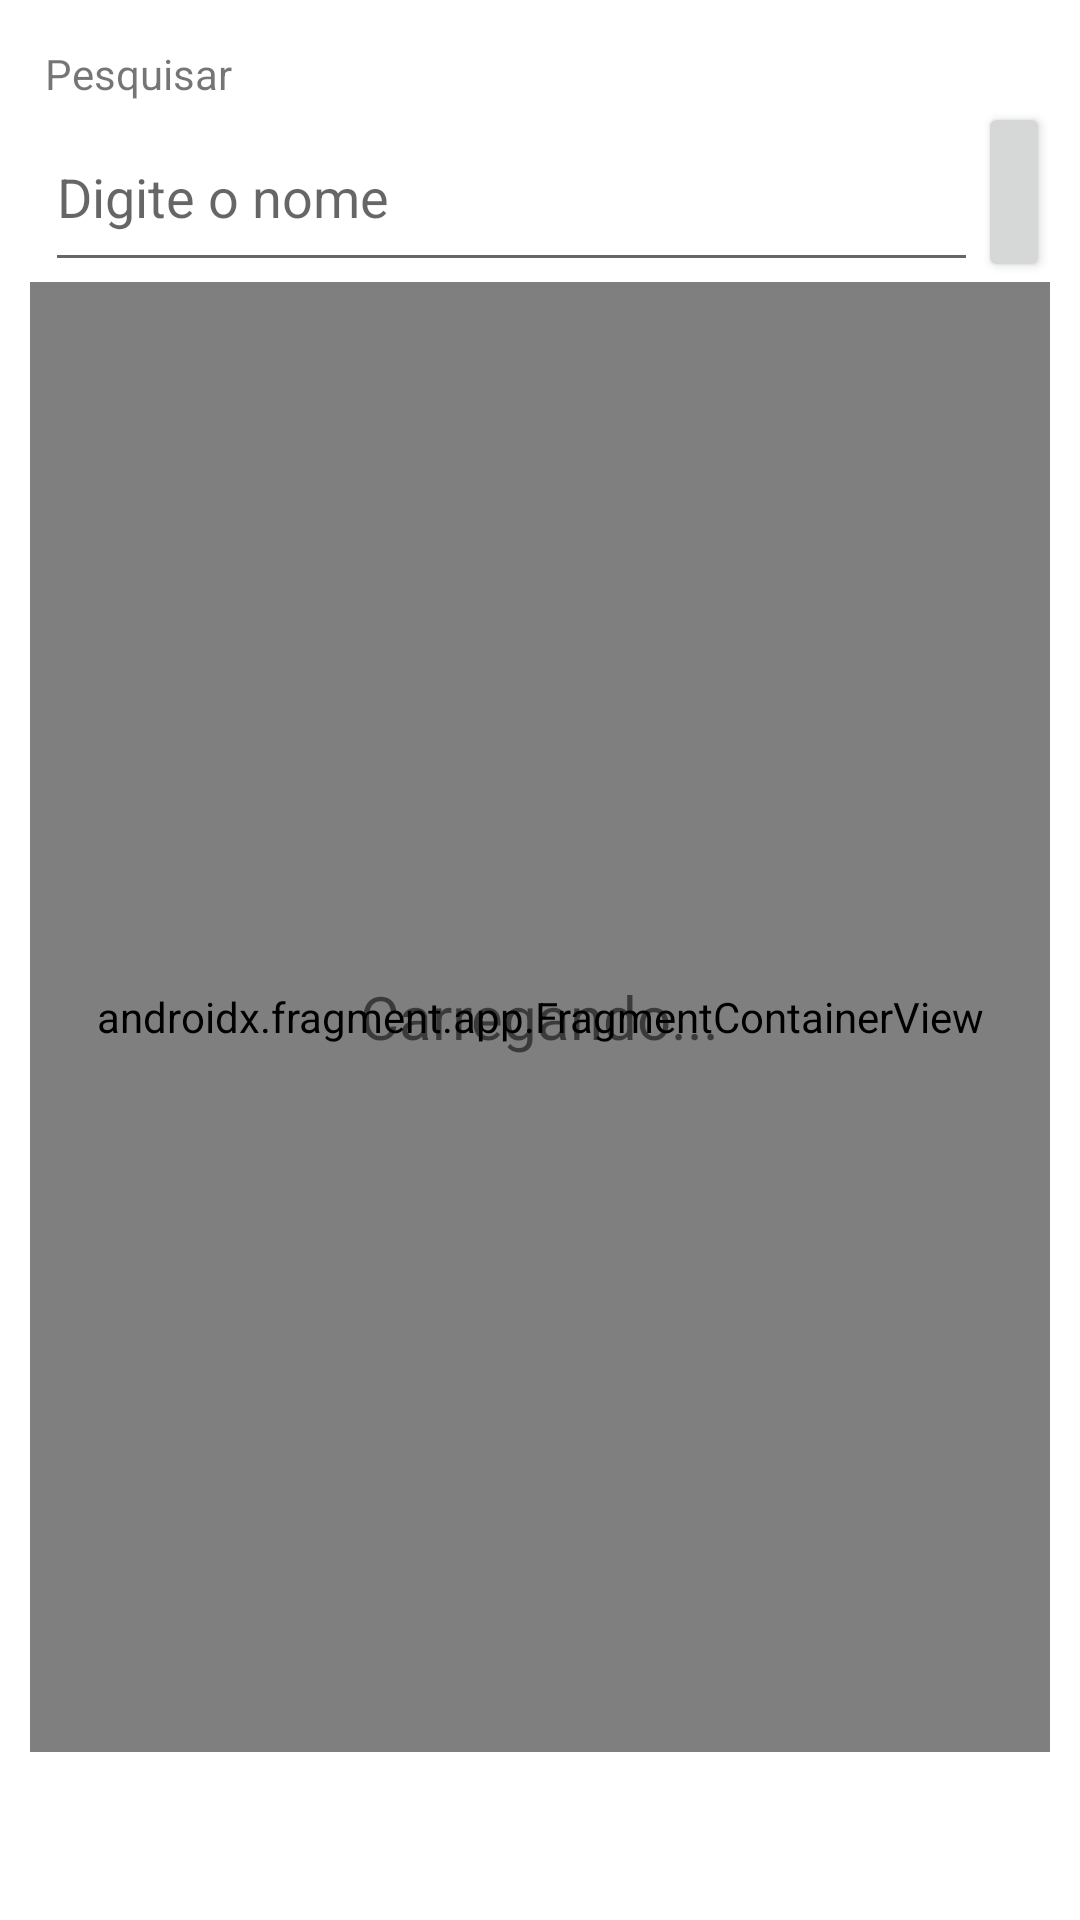

Android layout source for this screen:
<!-- AndroidManifest.xml: application theme Theme.YugiohDeck -->
<!-- res/layout/fragment_home.xml -->
<?xml version="1.0" encoding="utf-8"?>
<LinearLayout xmlns:android="http://schemas.android.com/apk/res/android"
    xmlns:app="http://schemas.android.com/apk/res-auto"
    xmlns:tools="http://schemas.android.com/tools"
    android:layout_width="match_parent"
    android:layout_height="match_parent"
    android:layout_marginLeft="0dp"
    android:layout_marginRight="0dp"
    android:orientation="vertical"
    tools:context=".ui.home.HomeFragment"
    android:paddingBottom="?attr/actionBarSize">

    <LinearLayout
        android:layout_width="match_parent"
        android:layout_height="match_parent"
        android:layout_marginLeft="10dp"
        android:layout_marginRight="10dp"
        android:layout_weight="1"
        android:orientation="vertical"
        android:visibility="visible">

        <TextView
            android:id="@+id/textView"
            android:layout_width="match_parent"
            android:layout_height="wrap_content"
            android:layout_marginLeft="5dp"
            android:layout_marginTop="15dp"
            android:text="Pesquisar" />

        <LinearLayout
            android:layout_width="match_parent"
            android:layout_height="wrap_content"
            android:layout_marginTop="0dp"
            android:orientation="horizontal">

            <EditText
                android:id="@+id/searchEditText"
                android:layout_width="wrap_content"
                android:layout_height="wrap_content"
                android:layout_marginLeft="5dp"
                android:layout_weight="1"
                android:ems="10"
                android:hint="Digite o nome"
                android:inputType="textPersonName"
                android:minHeight="60dp" />

            <Button
                android:id="@+id/searchButton"
                android:layout_width="wrap_content"
                android:layout_height="match_parent"
                android:layout_weight="0"
                android:insetTop="0dp"
                android:insetBottom="8dp"
                android:minWidth="0dp"
                app:icon="?android:attr/actionModeWebSearchDrawable"
                app:iconPadding="0dp" />
        </LinearLayout>

        <androidx.coordinatorlayout.widget.CoordinatorLayout
            android:layout_width="match_parent"
            android:layout_height="match_parent"
            android:layout_weight="1">

            <androidx.fragment.app.FragmentContainerView
                android:id="@+id/cardListFragment"
                android:name="com.example.yugiohdeck.CardListFragment"
                android:layout_width="match_parent"
                android:layout_height="match_parent"
                android:layout_weight="1"
                tools:layout="@layout/card_item_list">

            </androidx.fragment.app.FragmentContainerView>

            <TextView
                android:id="@+id/statusTextView"
                android:layout_width="wrap_content"
                android:layout_height="wrap_content"
                android:layout_gravity="center"
                android:text="Carregando..."
                android:textSize="20sp"
                android:visibility="visible" />
        </androidx.coordinatorlayout.widget.CoordinatorLayout>

    </LinearLayout>

    <Button
        android:id="@+id/addToDeckButton"
        android:layout_width="match_parent"
        android:layout_height="wrap_content"
        android:insetTop="0dp"
        android:insetBottom="0dp"
        android:text="ADICIONAR AO DECK"
        android:visibility="gone"
        app:cornerRadius="0dp" />

</LinearLayout>
<!-- res/layout/card_item_list.xml (included above) -->
<?xml version="1.0" encoding="utf-8"?>
<androidx.recyclerview.widget.RecyclerView xmlns:android="http://schemas.android.com/apk/res/android"
    xmlns:app="http://schemas.android.com/apk/res-auto"
    xmlns:tools="http://schemas.android.com/tools"
    android:id="@+id/list"
    android:name="com.example.yugiohdeck.CardListFragment"
    android:layout_width="match_parent"
    android:layout_height="match_parent"
    android:layout_marginLeft="0dp"
    android:layout_marginRight="0dp"
    app:layoutManager="LinearLayoutManager"
    tools:context=".CardListFragment"
    tools:listitem="@layout/card_item" />
<!-- res/layout/card_item.xml (included above) -->
<?xml version="1.0" encoding="utf-8"?>
<androidx.cardview.widget.CardView xmlns:android="http://schemas.android.com/apk/res/android"
    xmlns:app="http://schemas.android.com/apk/res-auto"
    xmlns:tools="http://schemas.android.com/tools"
    android:id="@+id/cardView"
    android:layout_width="match_parent"
    android:layout_height="wrap_content"
    android:layout_marginBottom="10dp"
    android:clickable="true"
    android:foreground="?android:attr/selectableItemBackground"
    android:orientation="horizontal"
    app:cardBackgroundColor="@color/white">


    <LinearLayout
        android:layout_width="match_parent"
        android:layout_height="match_parent"
        android:orientation="horizontal">

        <ImageView
            android:id="@+id/cardImageView"
            android:layout_width="70dp"
            android:layout_height="100dp"
            android:layout_weight="0"
            android:maxWidth="70dp"
            android:maxHeight="100dp"
            android:minWidth="70dp"
            android:minHeight="100dp"
            tools:srcCompat="@tools:sample/avatars" />

        <LinearLayout
            android:layout_width="match_parent"
            android:layout_height="match_parent"
            android:layout_marginLeft="10dp"
            android:layout_weight="1"
            android:orientation="vertical">

            <TextView
                android:id="@+id/nameTextView"
                android:layout_width="match_parent"
                android:layout_height="match_parent"
                android:layout_weight="1"
                android:text="TextView" />

            <LinearLayout
                android:layout_width="match_parent"
                android:layout_height="match_parent"
                android:layout_weight="1"
                android:orientation="horizontal">

                <TextView
                    android:id="@+id/typeTextView"
                    android:layout_width="wrap_content"
                    android:layout_height="match_parent"
                    android:layout_weight="1"
                    android:text="TextView" />

                <TextView
                    android:id="@+id/raceTextView"
                    android:layout_width="wrap_content"
                    android:layout_height="match_parent"
                    android:layout_weight="1"
                    android:text="TextView"
                    android:textAlignment="viewEnd" />
            </LinearLayout>

            <LinearLayout
                android:layout_width="match_parent"
                android:layout_height="match_parent"
                android:layout_weight="1"
                android:orientation="horizontal">

                <TextView
                    android:id="@+id/atkTextView"
                    android:layout_width="wrap_content"
                    android:layout_height="wrap_content"
                    android:layout_weight="1"
                    android:text="TextView" />

                <TextView
                    android:id="@+id/defTextView"
                    android:layout_width="wrap_content"
                    android:layout_height="match_parent"
                    android:layout_weight="1"
                    android:text="TextView"
                    android:textAlignment="viewEnd" />
            </LinearLayout>

        </LinearLayout>
    </LinearLayout>


</androidx.cardview.widget.CardView>
<!-- resources referenced by this layout -->
<resources>
  <style name="Theme.YugiohDeck" parent="Theme.MaterialComponents.DayNight.DarkActionBar">
          
          <item name="colorPrimary">@color/purple_500</item>
          <item name="colorPrimaryVariant">@color/purple_700</item>
          <item name="colorOnPrimary">@color/white</item>
          
          <item name="colorSecondary">@color/teal_200</item>
          <item name="colorSecondaryVariant">@color/teal_700</item>
          <item name="colorOnSecondary">@color/black</item>
          
          <item name="android:statusBarColor" tools:targetApi="l">?attr/colorPrimaryVariant</item>
          
      </style>
  <!-- not gathered from this repository: default colours our renderer supplied (Android Studio template values) -->
  <color name="purple_500">#FF6200EE</color>
  <color name="purple_700">#FF3700B3</color>
  <color name="teal_200">#FF03DAC5</color>
  <color name="teal_700">#FF018786</color>
  <color name="black">#FF000000</color>
  <color name="white">#FFFFFFFF</color>
</resources>
